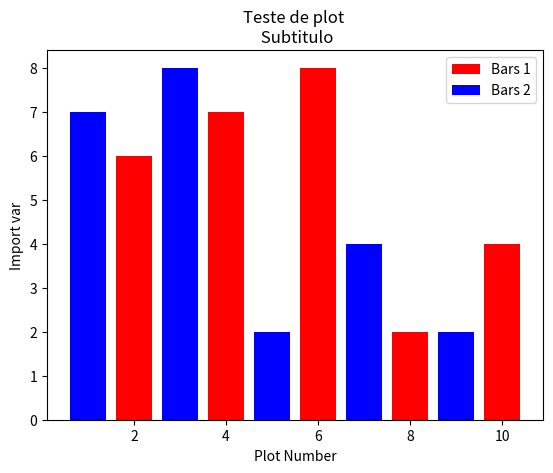

This figure's Python source:
import matplotlib.pyplot as plt

x = [2,4,6,8,10]
y = [6,7,8,2,4]

x2 = [1,3,5,7,9]
y2 = [7,8,2,4,2]

plt.bar(x,y, label='Bars 1', color='r')
plt.bar(x2,y2, label='Bars 2', color='b')

plt.xlabel('Plot Number')
plt.ylabel('Import var')
plt.title('Teste de plot \n Subtitulo')
plt.legend()

plt.show()
